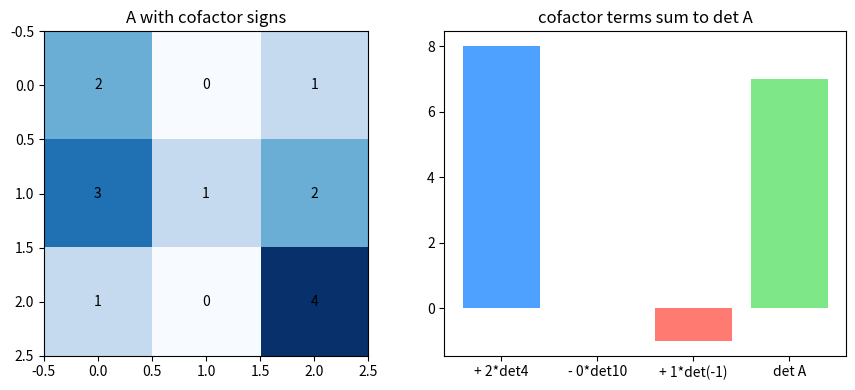

Recreate this plot in Python.
# Setup — numpy / pandas / scikit-learn / matplotlib ship with Colab.
import numpy as np
import matplotlib.pyplot as plt

import numpy as np

def det_cofactor(A):
    A = np.asarray(A, dtype=float)
    n = A.shape[0]
    if n == 1:                                 # base case: 1x1 determinant is the entry itself
        return A[0, 0]
    total = 0.0
    for j in range(n):                         # expand along the first row
        minor = np.delete(np.delete(A, 0, axis=0), j, axis=1)   # cross out row 0 and column j
        sign = (-1) ** j                       # alternating + - + ... across the row
        total += sign * A[0, j] * det_cofactor(minor)           # sign * entry * minor
    return total

A = np.array([[2, 0, 1],
              [3, 1, 2],
              [1, 0, 4]], dtype=float)

ours = det_cofactor(A)
reference = float(np.linalg.det(A))

print("cofactor expansion det:", ours)
print("numpy det:             ", round(reference, 6))
print("match:", np.isclose(ours, reference))

import numpy as np
import matplotlib.pyplot as plt

A = np.array([[2, 0, 1], [3, 1, 2], [1, 0, 4]], dtype=float)

terms = []
for j in range(3):                        # expand along first row
    minor = np.delete(np.delete(A, 0, 0), j, 1)   # cross out row 0 and column j
    sign = (-1) ** j
    terms.append(sign * A[0, j] * np.linalg.det(minor))

detA = np.linalg.det(A)                    # 7.0

print("terms:", [round(t, 1) for t in terms], " sum to det A =", round(detA, 1))

fig, (ax1, ax2) = plt.subplots(1, 2, figsize=(9, 4))

# Left — the matrix A with its entries written in
ax1.imshow(A, cmap='Blues')
for i in range(3):
    for j in range(3):
        ax1.text(j, i, str(int(A[i, j])), ha='center', va='center')
ax1.set_title('A with cofactor signs')

# Right — each signed term, plus det A
labels = ['+ 2*det4', '- 0*det10', '+ 1*det(-1)', 'det A']
vals = [round(t) for t in terms] + [round(detA)]
ax2.bar(labels, vals, color=['#4ea1ff', '#9aa7b4', '#ff7b72', '#7ee787'])
ax2.set_title('cofactor terms sum to det A')

plt.tight_layout()
plt.show()

# Your turn:


# Your turn:


# Your turn:
